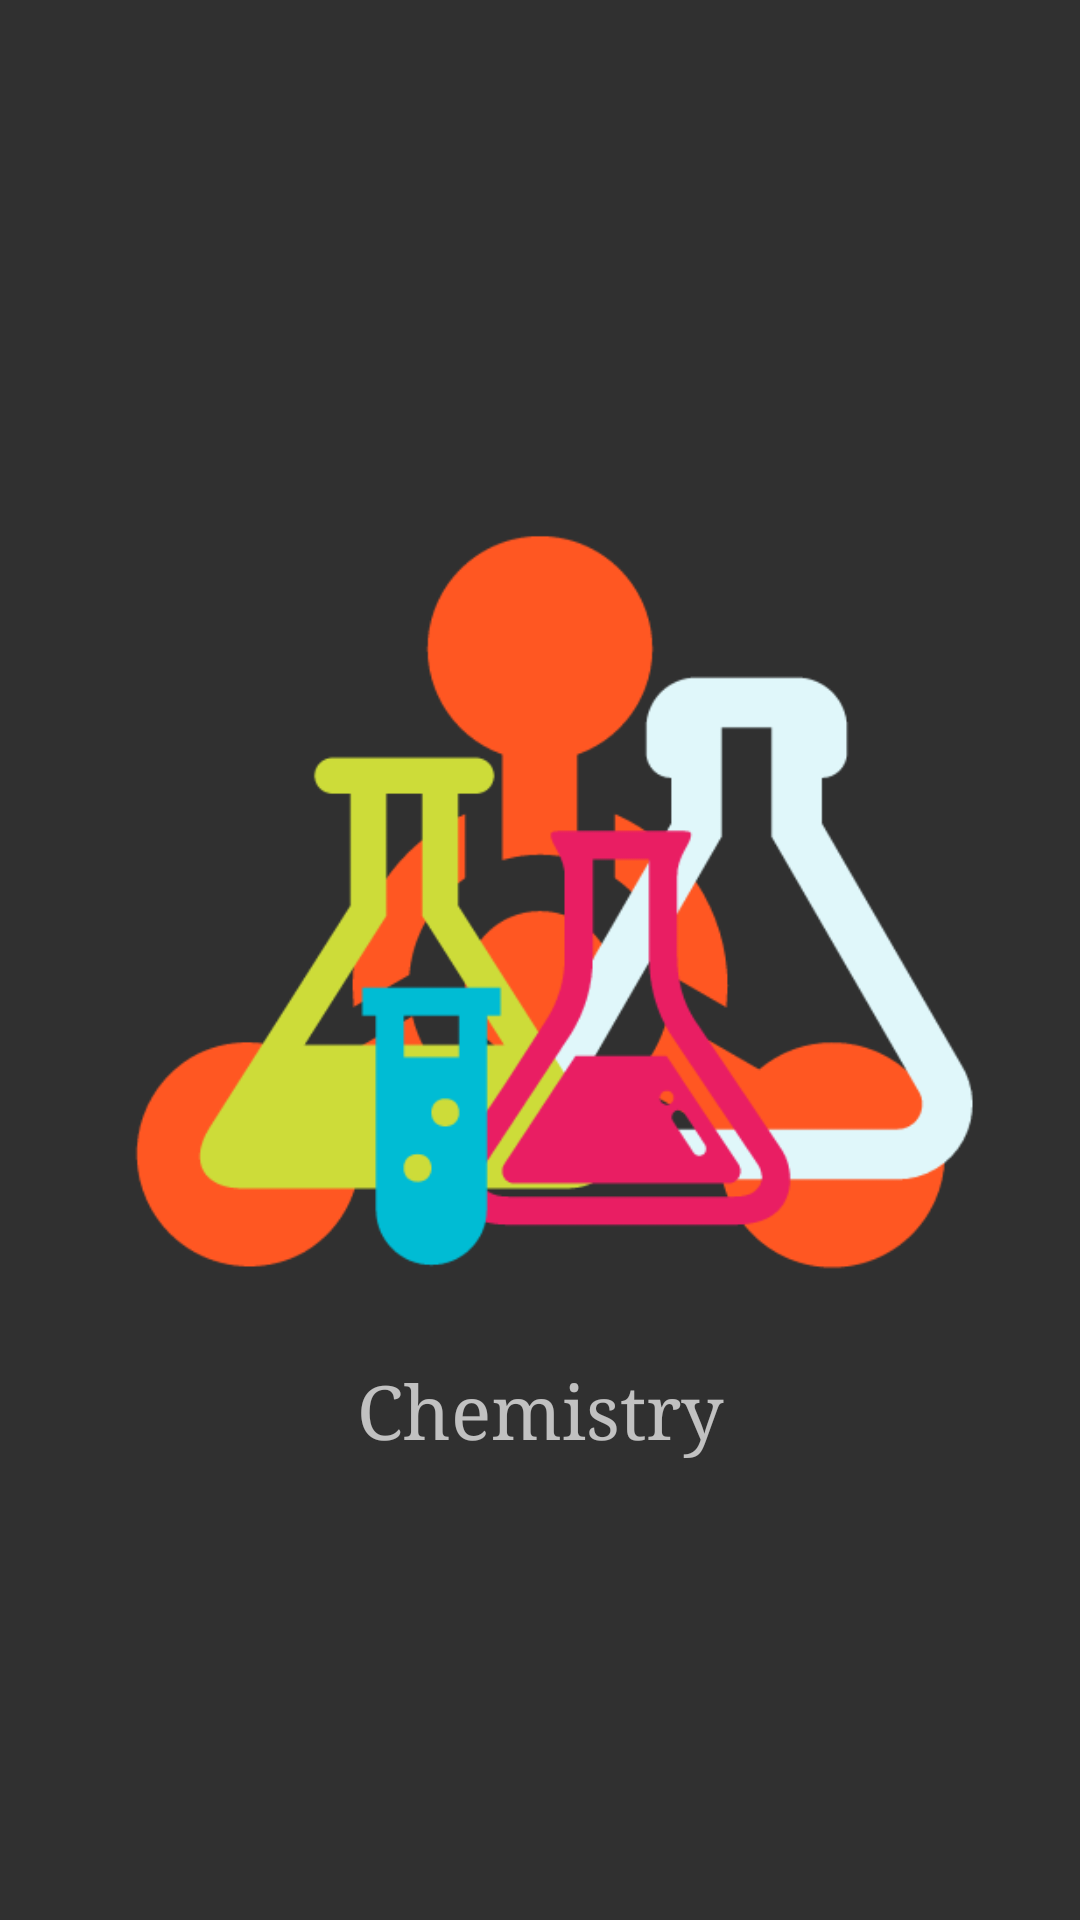

The Android layout XML behind this screen, and the referenced resources:
<!-- AndroidManifest.xml: application theme AppTheme -->
<!-- res/layout/chemistrypage_sh600dp.xml -->
<?xml version="1.0" encoding="utf-8"?>
<LinearLayout
	xmlns:android="http://schemas.android.com/apk/res/android"
	android:layout_width="match_parent"
	android:layout_height="match_parent"
	android:orientation="vertical"
	android:gravity="center">

	<ImageView
		android:layout_height="300dp"
		android:background="@drawable/chemistry"
		android:layout_width="300dp"/>

	<TextView
		android:layout_height="wrap_content"
		android:text="Chemistry"
		android:layout_width="match_parent"
		android:textSize="25sp"
		android:typeface="serif"
		android:gravity="center"/>

	<LinearLayout
		android:layout_height="wrap_content"
		android:layout_width="match_parent"
		android:orientation="horizontal"/>

</LinearLayout>
<!-- resources referenced by this layout -->
<resources>
  <!-- drawable chemistry: png bitmap (drawable, 22951 bytes) -->
  <style name="AppTheme" parent="Theme.AppCompat.NoActionBar">
  		<item name="android:windowNoTitle">true</item>
  	</style>
</resources>
